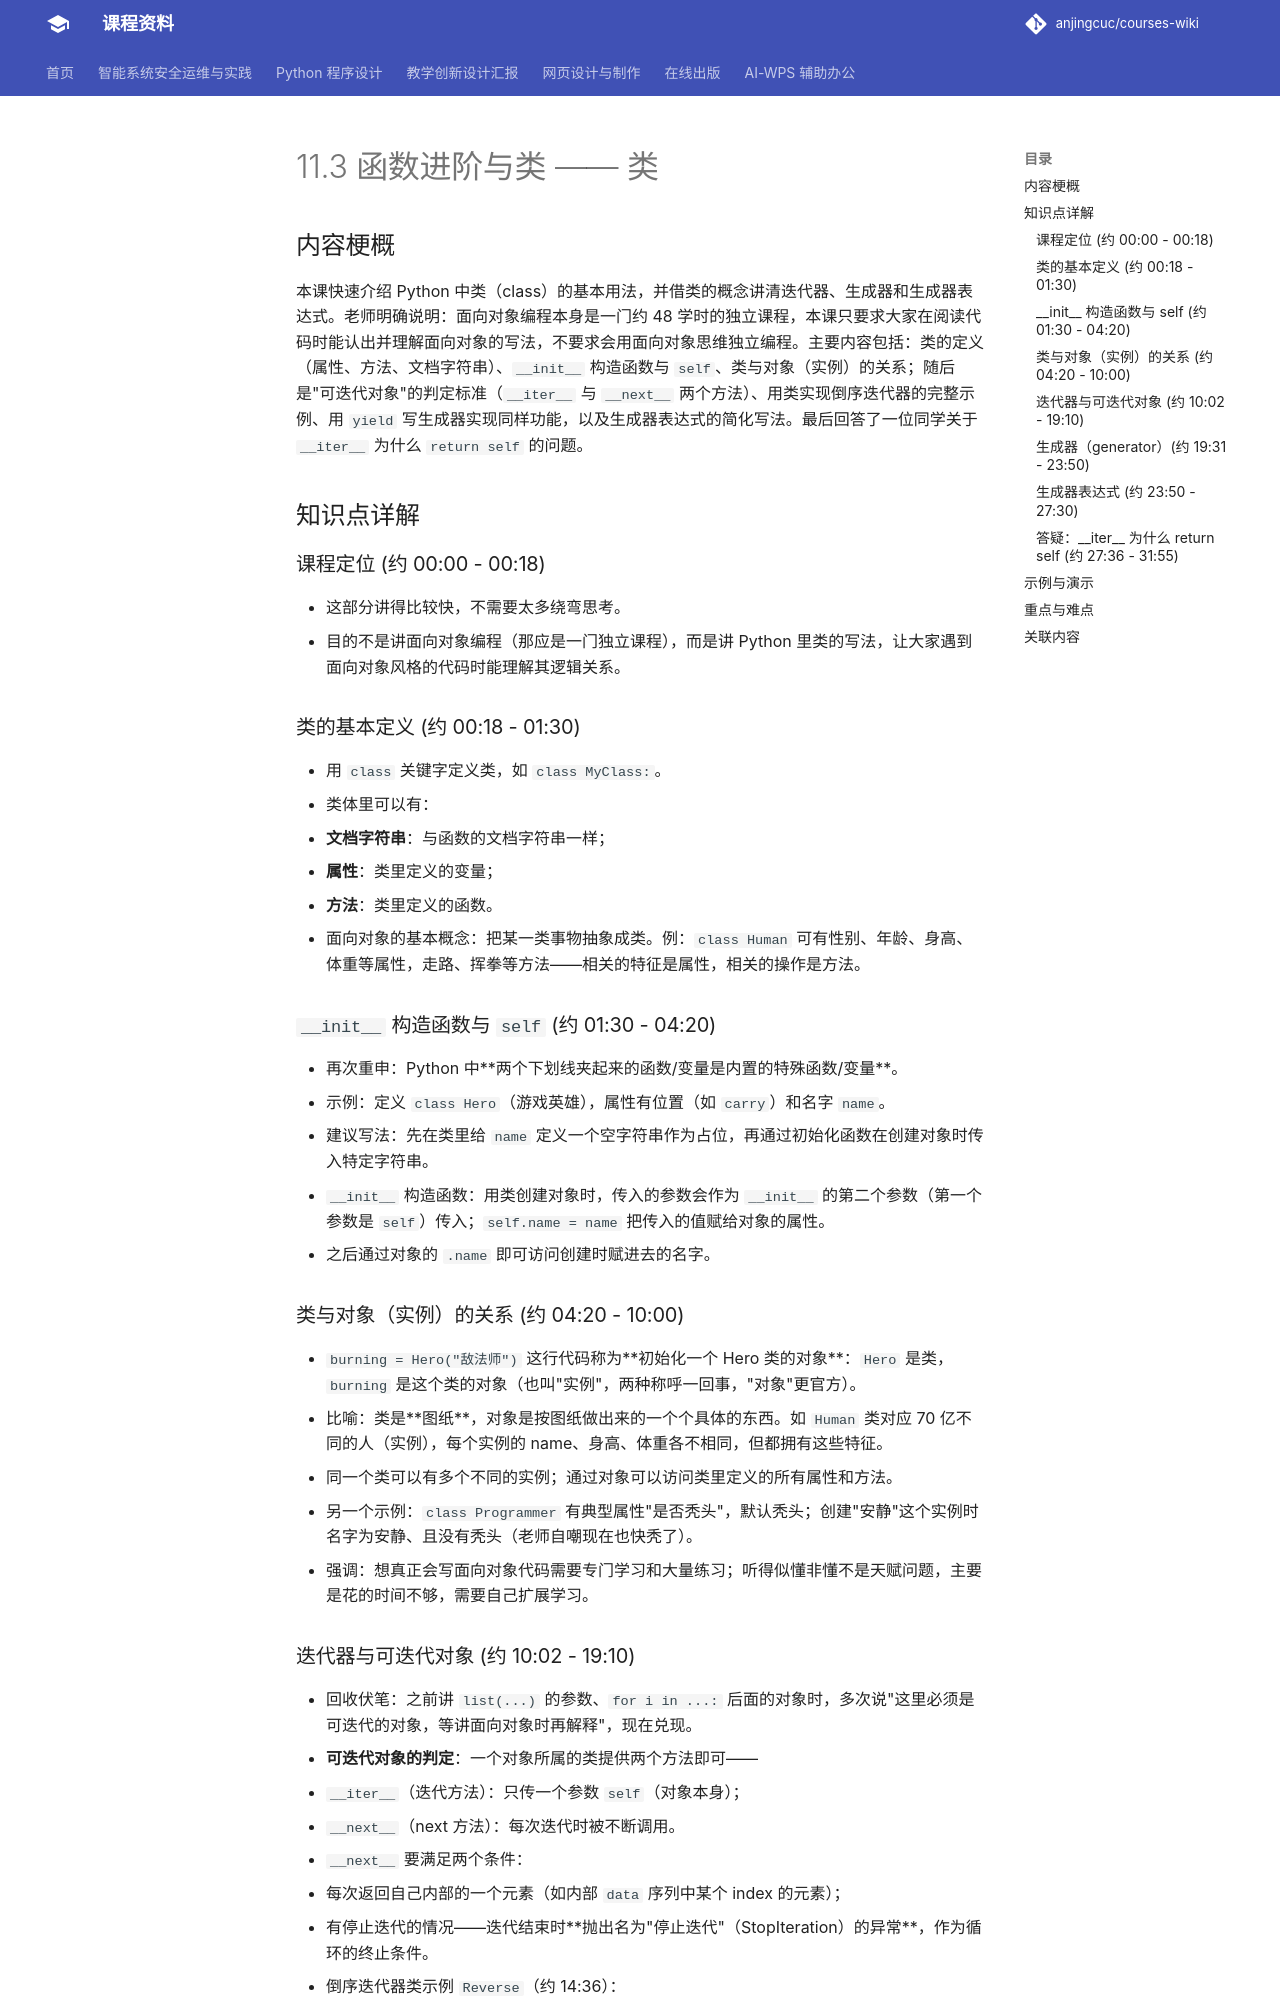

repository: anjingcuc/courses-wiki · page: python/v2/notes/11.3-函数进阶与类-类/index.html · generator: mkdocs

# 11.3 函数进阶与类 —— 类

## 内容梗概

本课快速介绍 Python 中类（class）的基本用法，并借类的概念讲清迭代器、生成器和生成器表达式。老师明确说明：面向对象编程本身是一门约 48 学时的独立课程，本课只要求大家在阅读代码时能认出并理解面向对象的写法，不要求会用面向对象思维独立编程。主要内容包括：类的定义（属性、方法、文档字符串）、`__init__` 构造函数与 `self`、类与对象（实例）的关系；随后是"可迭代对象"的判定标准（`__iter__` 与 `__next__` 两个方法）、用类实现倒序迭代器的完整示例、用 `yield` 写生成器实现同样功能，以及生成器表达式的简化写法。最后回答了一位同学关于 `__iter__` 为什么 `return self` 的问题。

## 知识点详解

### 课程定位 (约 00:00 - 00:18)

- 这部分讲得比较快，不需要太多绕弯思考。
- 目的不是讲面向对象编程（那应是一门独立课程），而是讲 Python 里类的写法，让大家遇到面向对象风格的代码时能理解其逻辑关系。

### 类的基本定义 (约 00:18 - 01:30)

- 用 `class` 关键字定义类，如 `class MyClass:`。
- 类体里可以有：
  - **文档字符串**：与函数的文档字符串一样；
  - **属性**：类里定义的变量；
  - **方法**：类里定义的函数。
- 面向对象的基本概念：把某一类事物抽象成类。例：`class Human` 可有性别、年龄、身高、体重等属性，走路、挥拳等方法——相关的特征是属性，相关的操作是方法。

### `__init__` 构造函数与 `self` (约 01:30 - 04:20)

- 再次重申：Python 中**两个下划线夹起来的函数/变量是内置的特殊函数/变量**。
- 示例：定义 `class Hero`（游戏英雄），属性有位置（如 `carry`）和名字 `name`。
- 建议写法：先在类里给 `name` 定义一个空字符串作为占位，再通过初始化函数在创建对象时传入特定字符串。
- `__init__` 构造函数：用类创建对象时，传入的参数会作为 `__init__` 的第二个参数（第一个参数是 `self`）传入；`self.name = name` 把传入的值赋给对象的属性。
- 之后通过对象的 `.name` 即可访问创建时赋进去的名字。

### 类与对象（实例）的关系 (约 04:20 - 10:00)

- `burning = Hero("敌法师")` 这行代码称为**初始化一个 Hero 类的对象**：`Hero` 是类，`burning` 是这个类的对象（也叫"实例"，两种称呼一回事，"对象"更官方）。
- 比喻：类是**图纸**，对象是按图纸做出来的一个个具体的东西。如 `Human` 类对应 70 亿不同的人（实例），每个实例的 name、身高、体重各不相同，但都拥有这些特征。
- 同一个类可以有多个不同的实例；通过对象可以访问类里定义的所有属性和方法。
- 另一个示例：`class Programmer` 有典型属性"是否秃头"，默认秃头；创建"安静"这个实例时名字为安静、且没有秃头（老师自嘲现在也快秃了）。
- 强调：想真正会写面向对象代码需要专门学习和大量练习；听得似懂非懂不是天赋问题，主要是花的时间不够，需要自己扩展学习。
